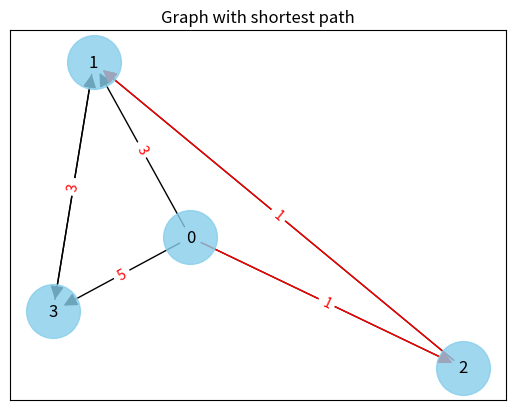

This chart was generated by the following Python code:
# Dijkstra.py

import networkx as nx
import matplotlib.pyplot as plt
import pandas as pd
import numpy as np

def initialize(G, A):
    """
    Find all vertices and initialize distances to infinity

    Also checks if vertices are correct and fixes them if possible
    """
    # Find all vertices
    vertices = np.unique(G['start_node'] + G['end_node'])


    # Check if nodes have correct values
    if len(vertices) == np.max(vertices)+1:
        if not np.array_equal(np.arange(np.max(vertices)+1), vertices):
            raise ValueError("Vertices are incorrect. Not all vertices are connected with edges or vertices have wrong names (names should be integers starting from 0!)")     
    else:
        raise ValueError("Vertices are incorrect. Not all vertices are connected with edges or vertices have wrong names (names should be integers starting from 0!)")     

    
    # Initialize distances
    d = [np.inf] * (np.max(vertices)+1)
    d[A] = 0

    pi = [[] for _ in range(np.max(vertices)+1)]

    return np.array(d), pi

def dijkstra(G, A, B):
    """
    Description
    -----------
    Implementation of the Dijkstra algorithm
    The nodes of G should be integers starting from 0

    Parameters
    ----------
    G : dictionary
        Contains the graph in the format
            G = {
                start_node = [0,1,2],
                end_node =   [2,3,4],
                weights =    [2,2,4]
                }
            Which indicates a graph with three weighted edges:
                - Edge going from node 0 to node 2 with weight 2
                - Edge going from node 1 to node 4 with weight 2
                - Edge going from node 2 to node 5 with weight 4
    A : 
        Starting node
    B : 
        Ending node
    
    Returns
    -------
    shortest_path : list
        Shortest path from A to B starting with node A and ending with node B
    """
    d, pi = initialize(G, A)
    Q = np.array([True] * (np.max(np.array(G['start_node'] + G['end_node']))+1))

    while Q.any() == True:
        u = np.argmin(np.where(Q, d, np.inf))
        Q[u] = False

        if u == B:
            return pi[u]+[u]
        else:
            indices = np.where(G["start_node"] == u)[0]
            for index in indices:
                w = G["weights"][index]
                v = G["end_node"][index]
                if d[u] + w < d[v]:
                    d[v] = d[u] + w
                    (pi[v]).append(u)

def plot_graph(G, pi):
    """
    Description
    ----------
    Plot the graph using networkX

    Parameters
    ----------
    G : dictionary
        See dijkstra() for format
    pi : list
        Shortest path as obtained by dijkstra()
    """
    G_nx = nx.DiGraph()  
    start_node = G["start_node"]
    end_node = G["end_node"]
    weights = G["weights"]

    # Add edges to the graph with weights
    for i in range(len(start_node)):
        G_nx.add_edge(start_node[i], end_node[i], weight=weights[i])

    pos = nx.spring_layout(G_nx)  # positions for all nodes

    # Nodes with labels
    nx.draw_networkx_nodes(G_nx, pos, node_color='skyblue', node_size=1500, alpha=0.8)
    nx.draw_networkx_labels(G_nx, pos, font_size=12, font_family='sans-serif')

    # Edges
    nx.draw_networkx_edges(G_nx, pos, edgelist=G_nx.edges(), edge_color='black', arrows=True, arrowsize=20)

    for i in range(len(pi) - 1):
        u = pi[i]
        v = pi[i + 1]
        nx.draw_networkx_edges(G_nx, pos, edgelist=[(u, v)], edge_color='red', arrows=True, arrowsize=20)

    # Edge labels
    edge_labels = {(start_node[i], end_node[i]): weights[i] for i in range(len(start_node))}
    nx.draw_networkx_edge_labels(G_nx, pos, edge_labels=edge_labels, font_color='red')

    plt.title('Graph with shortest path')
    plt.savefig("Graph.svg")

def run_example():
    """
    Find shortest path of an example graph and save visualization
    """
    start_node = [0,0,2,1,0,3]
    end_node =   [1,2,1,3,3,1]
    weights =    [3,1,1,1,5,3]

    G = {"start_node" : start_node,
        "end_node" : end_node,
        "weights" : weights}
    A = 0
    B = 1

    pi = dijkstra(G,A,B)
    plot_graph(G, pi)
    print(pi)

run_example()
